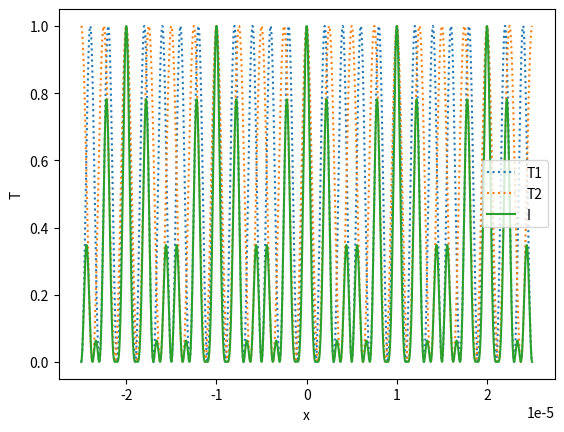

Source code (Python): (Note: this script raises an exception after producing the figure.)
#!/usr/bin/env python3
# -*- coding: utf-8 -*-
"""
Created on Wed Jul 13 09:57:11 2022

@author: jerome
"""

import numpy as np
import matplotlib.pyplot as plt
import matplotlib
from matplotlib.pyplot import figure
from scipy.signal import find_peaks
#from useful import round_sig
from mpl_toolkits.axes_grid1.axes_divider import make_axes_locatable
from matplotlib.colors import LogNorm


def round_sig(x, sig=2):
    if x != 0:
        return round(x, sig-int(floor(log10(abs(x))))-1)
    else:
            return x

def moirePeriod(p1,p2):
    """
    Parameters
    ----------
    p1 : Pitch of 2nd & 4th quadrants of centosymmetric square grating.
    p2 : Pitch of 1st & 3rd quadrants of centosymmetric square grating.

    Returns
    -------
    P : Period of moire fringe.
    """
    P = (p1*p2)/(p2-p1)
    return P

def displacementRatio(p1,p2):
    """
    Parameters
    ----------
    p1 : Pitch of 2nd & 4th quadrants of centosymmetric square grating.
    p2 : Pitch of 1st & 3rd quadrants of centosymmetric square grating.

    Returns
    -------
    Z : ratio of moire fringe displacement to actual misalignment.
    """
    Z = (p1+p2)/(p2-p1)
    return Z

def maxMisalignment(p1,p2):
    """
    Parameters
    ----------
    p1 : Pitch of 2nd & 4th quadrants of centosymmetric square grating.
    p2 : Pitch of 1st & 3rd quadrants of centosymmetric square grating.

    Returns
    -------
    dXmax : Maximum misalignment measurement.
    """
    dXmax = (p1*p2)/(p1+p2)
    return dXmax

def minGratingSize(p1,p2):
    """
    Parameters
    ----------
    p1 : Pitch of 2nd & 4th quadrants of centosymmetric square grating.
    p2 : Pitch of 1st & 3rd quadrants of centosymmetric square grating.

    Returns
    -------
    Lmin : Minimum size of moire grating.
    """
    Lmin = 2*moirePeriod(p1, p2)
    return Lmin

def misalignmentFromMoire(DX,p1,p2):
    """
    Parameters
    ----------
    DX : Moire fringe displacement
    p1 : Pitch of 2nd & 4th quadrants of centosymmetric square grating.
    p2 : Pitch of 1st & 3rd quadrants of centosymmetric square grating.

    Returns
    -------
    dx : Actual misalignment.
    """
    dx = DX/displacementRatio(p1, p2)
    return dx

def minMisalignment(p1,p2,N,Re,C):
    """
    Parameters
    ----------
    p1 : Pitch of 2nd & 4th quadrants of centosymmetric square grating.
    p2 : Pitch of 1st & 3rd quadrants of centosymmetric square grating.
    N : Number of pixels in visual field
    Re : Resolution of microscope
    C : Recognition coefficient of image processing (>1, C=10 for normal image processing)
    
    Returns
    -------
    dXmin : Minimum resolvable misalignment.
    """
    dXmin = max((Re/C)*((p2-p1)/(p1+p2)),(p1/(C*N)))
    return dXmin

def minPitchDiff(e):
    """
    Parameters
    ----------
    e : Fabrication tolerance of p1 or p2.

    Returns
    -------
    dpmin : Minimum pitch discrepency for centrosymmetric square grating
    """
    dpmin = np.sqrt(2)*e
    return dpmin

def gratingTransmittance(p1,p2,L,N):
    """
    Parameters
    ----------
    p1 : Pitch of 2nd & 4th quadrants of centosymmetric square grating.
    p2 : Pitch of 1st & 3rd quadrants of centosymmetric square grating.
    L : Length of grating
    R : Number of points (could be detector pixels)
    """    
    x = np.linspace(-L/2,L/2,N)
    
    T1 = 0.5*(1 + np.cos((2*np.pi*x)/p1))
    T2 = 0.5*(1 + np.cos((2*np.pi*x)/p2))
    I = T1*T2
    
    plt.plot(x,T1, ':', label='T1')
    plt.plot(x,T2, ':', label='T2')
    plt.plot(x,I, label='I')
    plt.xlabel('x')
    plt.ylabel('T')
    plt.legend()
    plt.show()

def moireIntensity(p1,p2,L,R,dX):
    """
    Parameters
    ----------
    p1 : Pitch of 2nd & 4th quadrants of centosymmetric square grating.
    p2 : Pitch of 1st & 3rd quadrants of centosymmetric square grating.
    L : Length of grating
    N : Resolution of detector
    dX : Grating misalignment
    
    
    Returns
    ----------
    DX : Moire fringe displacement
    """
    
    P = moirePeriod(p1, p2)
    x = np.linspace(-P,P,int(2*P/R))
    print(x)
    dx = x[1]-x[0]
    
    I = np.cos(2*np.pi*((1/p2)-(1/p1))*x)
    Is = np.cos(2*np.pi*((1/p2)-(1/p1))*x - 2*np.pi*((1/p2)+(1/p1))*dX)
    
    pI, _I = find_peaks(I)
    pIs, _Is = find_peaks(Is)
    
    plt.plot(x,I,label='I(x)')
    plt.plot(x,Is,label='$I_{shift}(x)$')
    plt.plot(x[pI],I[pI],'x')
    plt.plot(x[pIs],Is[pIs],'x')
    plt.xlabel('x')
    plt.ylabel('I')
    plt.legend()
    plt.show()
    
    print(pI)
    print(pIs)
    DX = abs(pI[0]-pIs[0])*dx
    
    return DX
    
def test():
    
    p1 = 2e-6
    p2 = 2.5e-6
    dX = 50e-9
    e = 10e-9
    N = 2048
    Re = 11e-6
    C = 1
    L = 50e-6 #Re*N
    Lmin = minGratingSize(p1, p2)
    
    gratingTransmittance(p1, p2, L, N)
    DX = moireIntensity(p1, p2, L, Re, dX)
    
    P = moirePeriod(p1, p2)
    Z = displacementRatio(p1, p2)
    dXmax = maxMisalignment(p1, p2)
    dXmin = minMisalignment(p1, p2, N, Re, C)
    dx = misalignmentFromMoire(DX, p1, p2)
    dPmin = minPitchDiff(e)
    
    print(f'Moire pitch difference (p2 - p1):    {round_sig((p2-p1)*1e6)} um')
    print(f'Input misalignment:                  {dX*1e6} um')
    print(f"Measured misalignment from Moire:    {dx*1e6} um")
    print(f'Minimum grating size:                {Lmin*1e6} um')
    print(f"Moire fringe displacement:           {DX*1e6} um")
    print(f"Moire fringe period:                 {P*1e6} um")
    print(f"Displacement Ratio:                  {round_sig(Z)}")
    print(f"Maximum measurable misalignment:     {dXmax*1e6} um")
    print(f"Minimum measurable misalignment:     {dXmin*1e9} nm")
    print(f"Minimum pitch difference:            {dPmin*1e9} nm")
#    
def testTolerances():
    
    e = 10e-9
    N = 2048
    Re = 11e-6
    C = 10
    W = Re*N
    pMin = 2e-6
    pMax = 100e-6
    dpMin = 100e-9
    dpMax = 3.0e-6
    p1 = np.linspace(pMin,pMax,1000)
    dp = np.linspace(dpMin,dpMax,1000)
    
    P = []
    Z = []
    L = []
    dXmax = []
    dXmin = []
    for p in p1:
        _P = [moirePeriod(p, p+d)*1e3 for d in dp]
        _Z = [displacementRatio(p, p+d) for d in dp]
        _L = [minGratingSize(p,p+d)*1e3 for d in dp]
        _dxmin = [minMisalignment(p, p+d, N, Re, C)*1e9 for d in dp]
        _dxmax = [maxMisalignment(p, p+d)*1e6 for d in dp]
        
        P.append(_P)
        Z.append(_Z)
        L.append(_L)
        dXmax.append(_dxmax)
        dXmin.append(_dxmin)
    
#    plt.plot(dp,dXmin[0])
#    plt.plot(dp,dXmin[9])
#    plt.show()
#    
    no_labels = 8
    ndp = dp.shape[0]
    np1 = p1.shape[0]
    step_dp = int(ndp / (no_labels - 1))
    step_p1 = int(np1 / (no_labels - 1))
    dp_positions = np.arange(0,ndp,step_dp)
    p1_positions = np.arange(0,np1,step_p1)
    dp_labels = [round_sig(a*1e6) for a in dp[::step_dp]]
    p1_labels = [round_sig(a*1e6) for a in p1[::step_p1]]
    
    fig, ax = plt.subplots(1,3, figsize=(12,10), dpi=100)
    
    i1 = ax[0].imshow(P, norm=LogNorm(vmin=np.min(P), vmax=np.max(P)))
    i2 = ax[1].imshow(Z, norm=LogNorm(vmin=np.min(Z), vmax=np.max(Z)))
    i3 = ax[2].imshow(L, norm=LogNorm(vmin=np.min(L), vmax=np.max(L)))
    for a in ax:
        a.set_xticks(dp_positions)
        a.set_xticklabels(dp_labels)
        a.set_yticks(p1_positions)
        a.set_yticklabels(p1_labels)
        a.set_xlabel('$\Delta p$ [$\mu$m]')
        a.set_ylabel('$p_1$ [$\mu$m]')
    
    div1 = make_axes_locatable(ax[0])
    div2 = make_axes_locatable(ax[1])
    div3 = make_axes_locatable(ax[2])
    cax1 = div1.append_axes("right", size="3%", pad=0.05)
    cax2 = div2.append_axes("right", size="3%", pad=0.05)
    cax3 = div3.append_axes("right", size="3%", pad=0.05)
    plt.colorbar(i1, cax=cax1, label='Moire fringe period (P) [mm]')
    plt.colorbar(i2, cax=cax2, label='Displacement ration (Z)')
    plt.colorbar(i3, cax=cax3, label='Minimum grating size [mm]')
    
    fig.tight_layout()
    plt.show()
    
    value = 10
    tolerance = 3
#    dXmin[dXmin == value] = -1
#
    cmap = matplotlib.cm.get_cmap("viridis_r").copy()
#    cmap.set_bad("red")
#
#    cmap = matplotlib.cm.get_cmap("viridis_r").copy()  # Can be any colormap that you want after the cm
#    cmap.set_bad(color='red',alpha=1)#,value)
        
    fig, ax = plt.subplots(1,2, figsize=(12,10), dpi=100)
    
    i1 = ax[0].imshow(dXmin, cmap="viridis_r", vmin = value-tolerance, vmax = value+tolerance)#, norm=LogNorm(vmin=np.min(dXmin), vmax=np.max(dXmin)))
    i2 = ax[1].imshow(dXmax)#, norm=LogNorm(vmin=np.min(dXmax), vmax=np.max(dXmax)))
    for a in ax:
        a.set_xticks(dp_positions)
        a.set_xticklabels(dp_labels)
        a.set_yticks(p1_positions)
        a.set_yticklabels(p1_labels)
        a.set_xlabel('$\Delta p$ [$\mu$m]')
        a.set_ylabel('$p_1$ [$\mu$m]')
    
    div1 = make_axes_locatable(ax[0])
    div2 = make_axes_locatable(ax[1])
    cax1 = div1.append_axes("right", size="3%", pad=0.05)
    cax2 = div2.append_axes("right", size="3%", pad=0.05)
    plt.colorbar(i1, cax=cax1, label='Minimum measurable misalignment [nm]')
    plt.colorbar(i2, cax=cax2, label='Maximum measurable misalignment [$\mu$m]')
    
    fig.tight_layout()
    plt.show()
    
    index_min = np.argwhere(dXmin==np.min(dXmin))
#    print(f"Minimum measurable misalignment:                  {np.min(dXmin)} nm")
#    print(f"Pitch for minimum measurable misalignment:        {p1[index_min[0][0]]*1e6} um")
#    print(f"Pitch difference minimum measurable misalignment: {dp[index_min[0][1]]*1e6} um")
#    print(f"Maximum measurable misalignment for pitches:      {dXmax[index_min[0][0]][index_min[0][1]]} um")
    
    
        
    # plt.imshow(P)
    # plt.xticks(dp_positions,dp_labels)
    # plt.yticks(p1_positions,p1_labels)
    # plt.xlabel('dp [nm]')
    # plt.ylabel('p1 [nm]')
    # plt.colorbar(label='Moire fringe period (P)')
    # plt.show()
    
    # plt.imshow(Z)
    # plt.xticks(dp_positions,dp_labels)
    # plt.yticks(p1_positions,p1_labels)
    # plt.xlabel('dp [nm]')
    # plt.ylabel('p1 [nm]')
    # plt.colorbar(label='Displacement ration (Z)')
    # plt.show()
    
    # plt.imshow(dXmax)
    # plt.xticks(dp_positions,dp_labels)
    # plt.yticks(p1_positions,p1_labels)
    # plt.xlabel('dp [nm]')
    # plt.ylabel('p1 [nm]')
    # plt.colorbar(label='Maximum measurable misalignment')
    # plt.show()
    
if __name__ == '__main__':
    test()
    # testTolerances()
